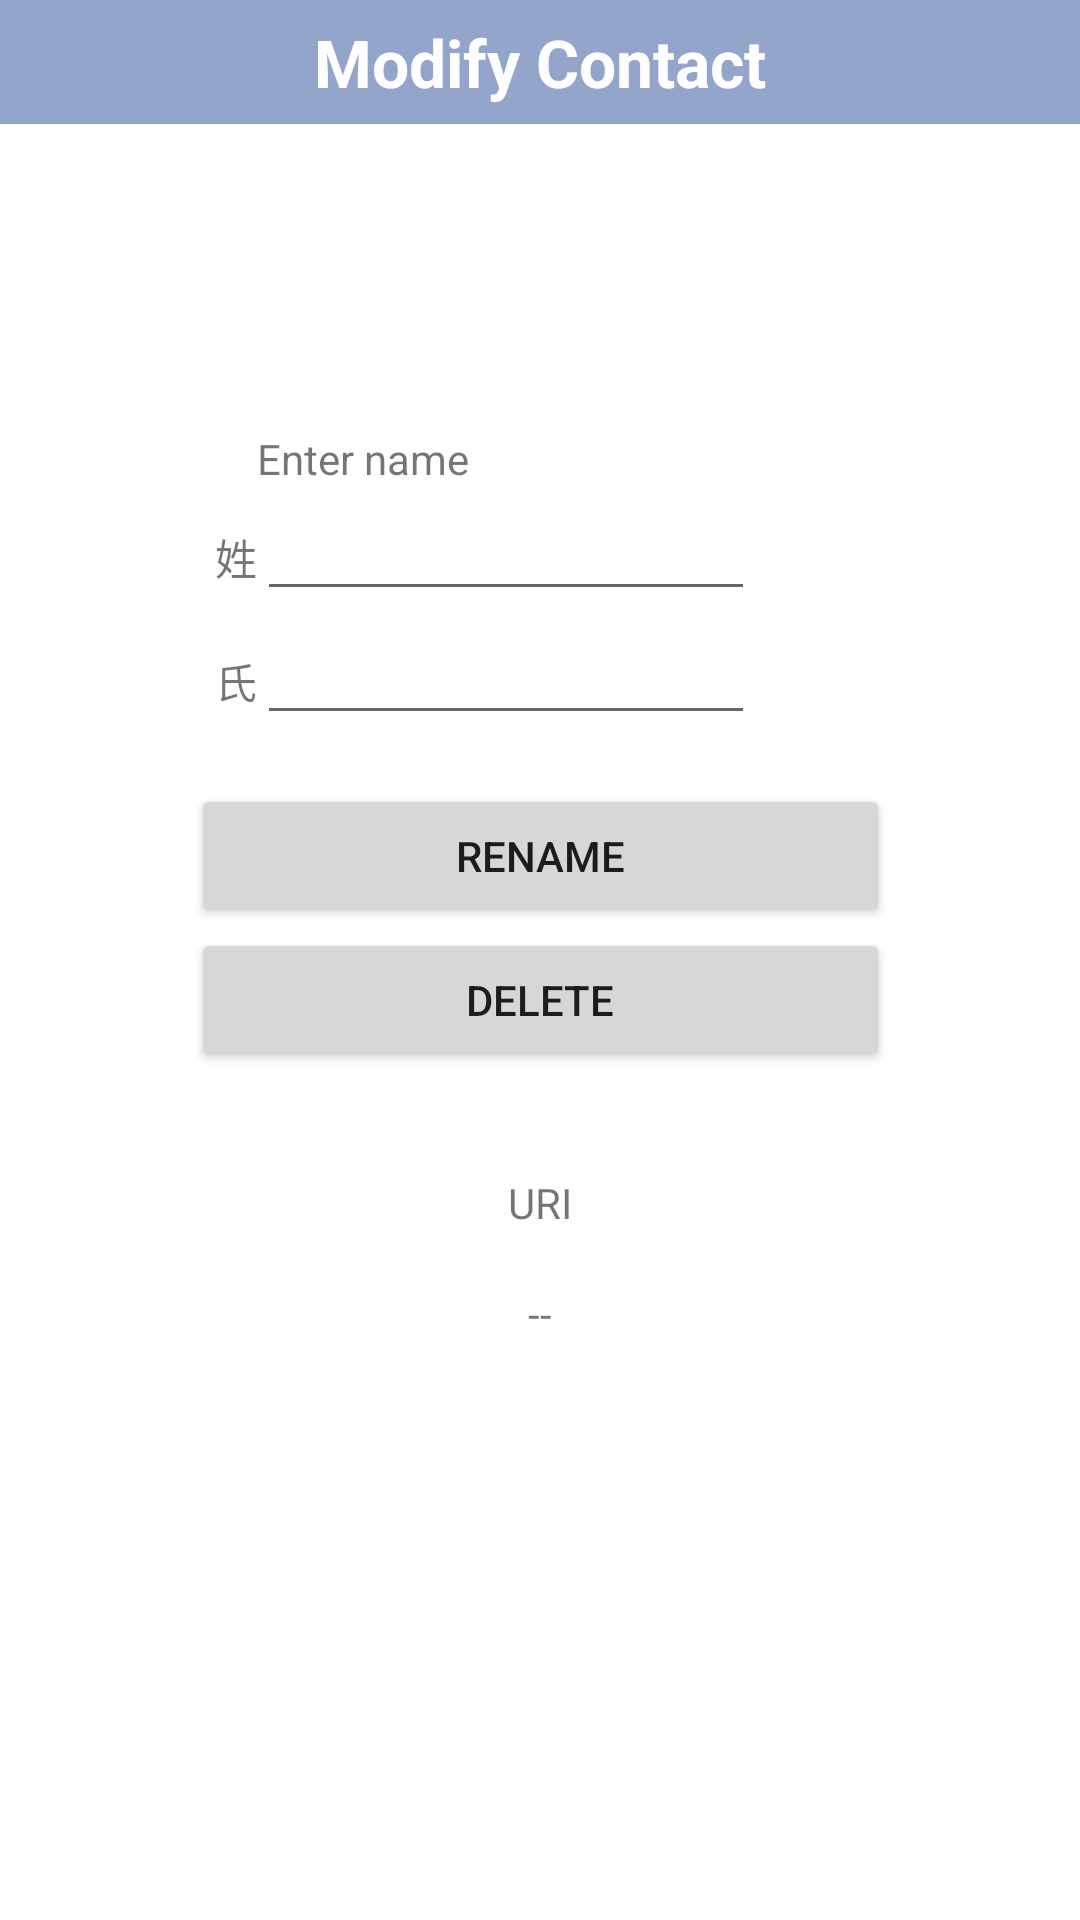

Reconstruct the res/layout file that produces this screen, plus the resources it refers to.
<!-- AndroidManifest.xml: application theme Theme.AppTheme -->
<!-- res/layout/fragment_contact_dialog.xml -->
<?xml version="1.0" encoding="utf-8"?>
<androidx.constraintlayout.widget.ConstraintLayout xmlns:android="http://schemas.android.com/apk/res/android"
    xmlns:app="http://schemas.android.com/apk/res-auto"
    xmlns:tools="http://schemas.android.com/tools"
    android:layout_width="match_parent"
    android:layout_height="match_parent"
    app:layout_behavior="@string/appbar_scrolling_view_behavior"
    tools:context=".views.TabbedActivity">

    <TextView
        android:id="@+id/label"
        android:layout_width="match_parent"
        android:layout_height="wrap_content"
        android:background="?attr/colorPrimary"
        android:textColor="?attr/colorOnPrimary"
        app:layout_constraintTop_toTopOf="parent"
        android:textAlignment="center"
        android:text="Modify Contact"
        android:textSize="22sp"
        android:textStyle="bold"
        android:paddingVertical="6dp"
        />

    <LinearLayout
        android:id="@+id/renamePanel"
        android:layout_width="233dp"
        android:layout_height="233dp"
        android:layout_marginStart="8dp"
        android:layout_marginTop="35dp"
        android:layout_marginEnd="8dp"
        android:layout_marginBottom="84dp"
        android:orientation="vertical"
        android:visibility="visible"
        app:layout_constraintBottom_toBottomOf="parent"
        app:layout_constraintEnd_toEndOf="parent"
        app:layout_constraintHorizontal_bias="0.5"
        app:layout_constraintStart_toStartOf="parent"

        app:layout_constraintTop_toTopOf="parent"
        app:layout_constraintVertical_bias="0.376">

        <TableLayout
            android:id="@+id/namePanel"
            android:layout_width="match_parent"
            android:layout_height="110dp"
            android:layout_marginStart="8dp"
            android:layout_marginEnd="8dp"
            android:layout_marginBottom="8dp"
            app:layout_constraintBottom_toBottomOf="parent"
            app:layout_constraintEnd_toEndOf="parent"
            app:layout_constraintStart_toStartOf="parent"
            app:layout_constraintVertical_bias="0.208">


            <TableRow>

                <TextView
                    android:layout_width="wrap_content"
                    android:layout_height="wrap_content"
                    android:layout_column="1"
                    android:text="" />

                <TextView
                    android:layout_width="wrap_content"
                    android:layout_height="wrap_content"
                    android:layout_column="2"
                    android:text="@string/enter_name_prompt" />


            </TableRow>


            <TableRow>

                <TextView
                    android:layout_width="wrap_content"
                    android:layout_height="wrap_content"
                    android:layout_column="1"
                    android:text="@string/last_name_prompt" />

                <EditText
                    android:id="@+id/lastNameEditTextPersona"
                    android:layout_width="166dp"
                    android:layout_height="wrap_content"
                    android:width="200px"
                    android:imeOptions="actionDone"
                    android:inputType="textShortMessage"
                    android:singleLine="true" />

            </TableRow>


            <TableRow
                android:layout_width="match_parent"
                android:layout_height="81dp">

                <TextView
                    android:layout_width="wrap_content"
                    android:layout_height="wrap_content"
                    android:layout_column="1"
                    android:text="@string/first_name_prompt" />

                <EditText
                    android:id="@+id/firstNameEditTextPersona"
                    android:layout_width="wrap_content"
                    android:layout_height="wrap_content"
                    android:width="200px"
                    android:imeOptions="actionDone"
                    android:inputType="textShortMessage"
                    android:singleLine="true" />

            </TableRow>

        </TableLayout>

        <Button
            android:id="@+id/renameButton"
            android:layout_width="match_parent"
            android:layout_height="wrap_content"
            android:text="@string/rename_label" />

        <Button
            android:id="@+id/deleteButton"
            android:layout_width="match_parent"
            android:layout_height="wrap_content"
            android:text="Delete" />


    </LinearLayout>

    <TextView
        android:id="@+id/UriTextPersona"
        android:layout_width="175dp"
        android:layout_height="111dp"
        android:layout_column="2"
        android:layout_marginTop="52dp"
        android:text="--"
        android:textAlignment="center"
        app:layout_constraintEnd_toEndOf="parent"
        app:layout_constraintStart_toStartOf="parent"
        app:layout_constraintTop_toBottomOf="@+id/renamePanel" />

    <TextView
        android:id="@+id/textView8"
        android:layout_width="wrap_content"
        android:layout_height="wrap_content"
        android:layout_marginTop="15dp"
        android:text="URI"
        app:layout_constraintEnd_toEndOf="parent"
        app:layout_constraintHorizontal_bias="0.5"
        app:layout_constraintStart_toStartOf="parent"
        app:layout_constraintTop_toBottomOf="@+id/renamePanel" />


</androidx.constraintlayout.widget.ConstraintLayout>
<!-- resources referenced by this layout -->
<resources>
  <string name="enter_name_prompt">Enter name</string>
  <string name="first_name_prompt">氏</string>
  <string name="last_name_prompt">姓</string>
  <string name="rename_label">Rename</string>
  <style name="AppDialogTheme" parent="Theme.MaterialComponents.DayNight.Dialog">
          
          <item name="android:windowBackground">?attr/backgroundVariant</item>
  
          <item name="colorPrimaryDark">@color/amber_500</item>
          <item name="android:textColorHighlight">@color/branding_cloud_blue_1</item>
          <item name="colorAccent">@color/branding_cyan</item>
          <item name="colorControlNormal">@color/teal_200</item>
  
          <item name="android:colorBackground">@color/white</item>
          <item name="colorBackground">@color/white</item>
          <item name="colorOnBackground">@color/black</item>
          <item name="colorError">@color/burgundy</item>
          <item name="colorOnError">@color/white</item>
  
          
          <item name="colorPrimary">@color/branding_cloud_blue_1</item>
          <item name="colorPrimaryVariant">@color/branding_dkgray</item>
          <item name="colorOnPrimary">@color/white</item>
  
          
          <item name="colorSecondary">@color/branding_dkcyan</item>
          <item name="colorSecondaryVariant">@color/branding_cyan</item>
          <item name="colorOnSecondary">@color/white</item>
  
          
          <item name="android:windowNoTitle">true</item>
          <item name="android:windowTitleStyle">@style/DialogWindowTitle</item>
          <item name="android:windowFullscreen">false</item>
          <item name="android:windowIsFloating">true</item>
          <item name="android:windowCloseOnTouchOutside">true</item>
      </style>
  <color name="white">#FFFFFFFF</color>
  <color name="black">#FF000000</color>
  <color name="burgundy">#CC0000</color>
  <color name="red_100">#FFCDD2</color>
  <color name="branding_cloud_blue_1">#94A5CC</color>
  <color name="branding_dkgray">#3E5063</color>
  <color name="branding_dkcyan">#26C5F4</color>
  <color name="branding_cyan">#67CFEE</color>
  <color name="gray_200">#EEEEEE</color>
  <color name="gray_400">#BDBDBD</color>
  <color name="gray_700">#616161</color>
  <color name="teal_700">#FF018786</color>
  <color name="amber_700">#FFA000</color>
  <color name="green_700">#388E3C</color>
  <color name="brandingConfirmedStatus">#6D6E71</color>
  <color name="amber_500">#FFC107</color>
  <color name="teal_200">#FF03DAC5</color>
  <style name="DialogWindowTitle" parent="Base.DialogWindowTitle.AppCompat">
          <item name="android:background">?attr/colorPrimaryVariant</item>
          <item name="android:gravity">center</item>
          <item name="android:layout_gravity">center</item>
          <item name="android:textAlignment">center</item>
          <item name="android:textAppearance">@style/DialogWindowTitleText</item>
      </style>
  <style name="DialogWindowTitleText" parent="@android:style/TextAppearance.DialogWindowTitle">
          <item name="android:textSize">24sp</item>
          <item name="android:textStyle">bold</item>
          <item name="android:textColor">?attr/colorOnPrimary</item>
      </style>
</resources>
